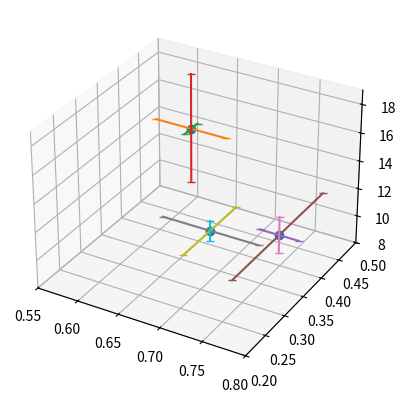

Here is the Python script that generated this plot:
import numpy as np
import matplotlib.pyplot as plt
import mpl_toolkits.mplot3d.axes3d as axes3d

fig = plt.figure(dpi=100)
ax = fig.add_subplot(111, projection='3d')



#data
fx = [0.673574075,0.727952994,0.6746285]
fy = [0.331657721,0.447817839,0.37733386]
fz = [18.13629648,8.620699842,9.807536512]

#error data
xerror = [0.041504064,0.02402152,0.059383144]
yerror = [0.015649804,0.12643117,0.068676131]
zerror = [3.677693713,1.345712547,0.724095592]

#plot points
ax.plot(fx, fy, fz, linestyle="None", marker="o")

#plot errorbars
for i in np.arange(0, len(fx)):
    ax.plot([fx[i]+xerror[i], fx[i]-xerror[i]], [fy[i], fy[i]], [fz[i], fz[i]], marker="_")
    ax.plot([fx[i], fx[i]], [fy[i]+yerror[i], fy[i]-yerror[i]], [fz[i], fz[i]], marker="_")
    ax.plot([fx[i], fx[i]], [fy[i], fy[i]], [fz[i]+zerror[i], fz[i]-zerror[i]], marker="_")

#configure axes
ax.set_xlim3d(0.55, 0.8)
ax.set_ylim3d(0.2, 0.5)
ax.set_zlim3d(8, 19)

plt.show()
